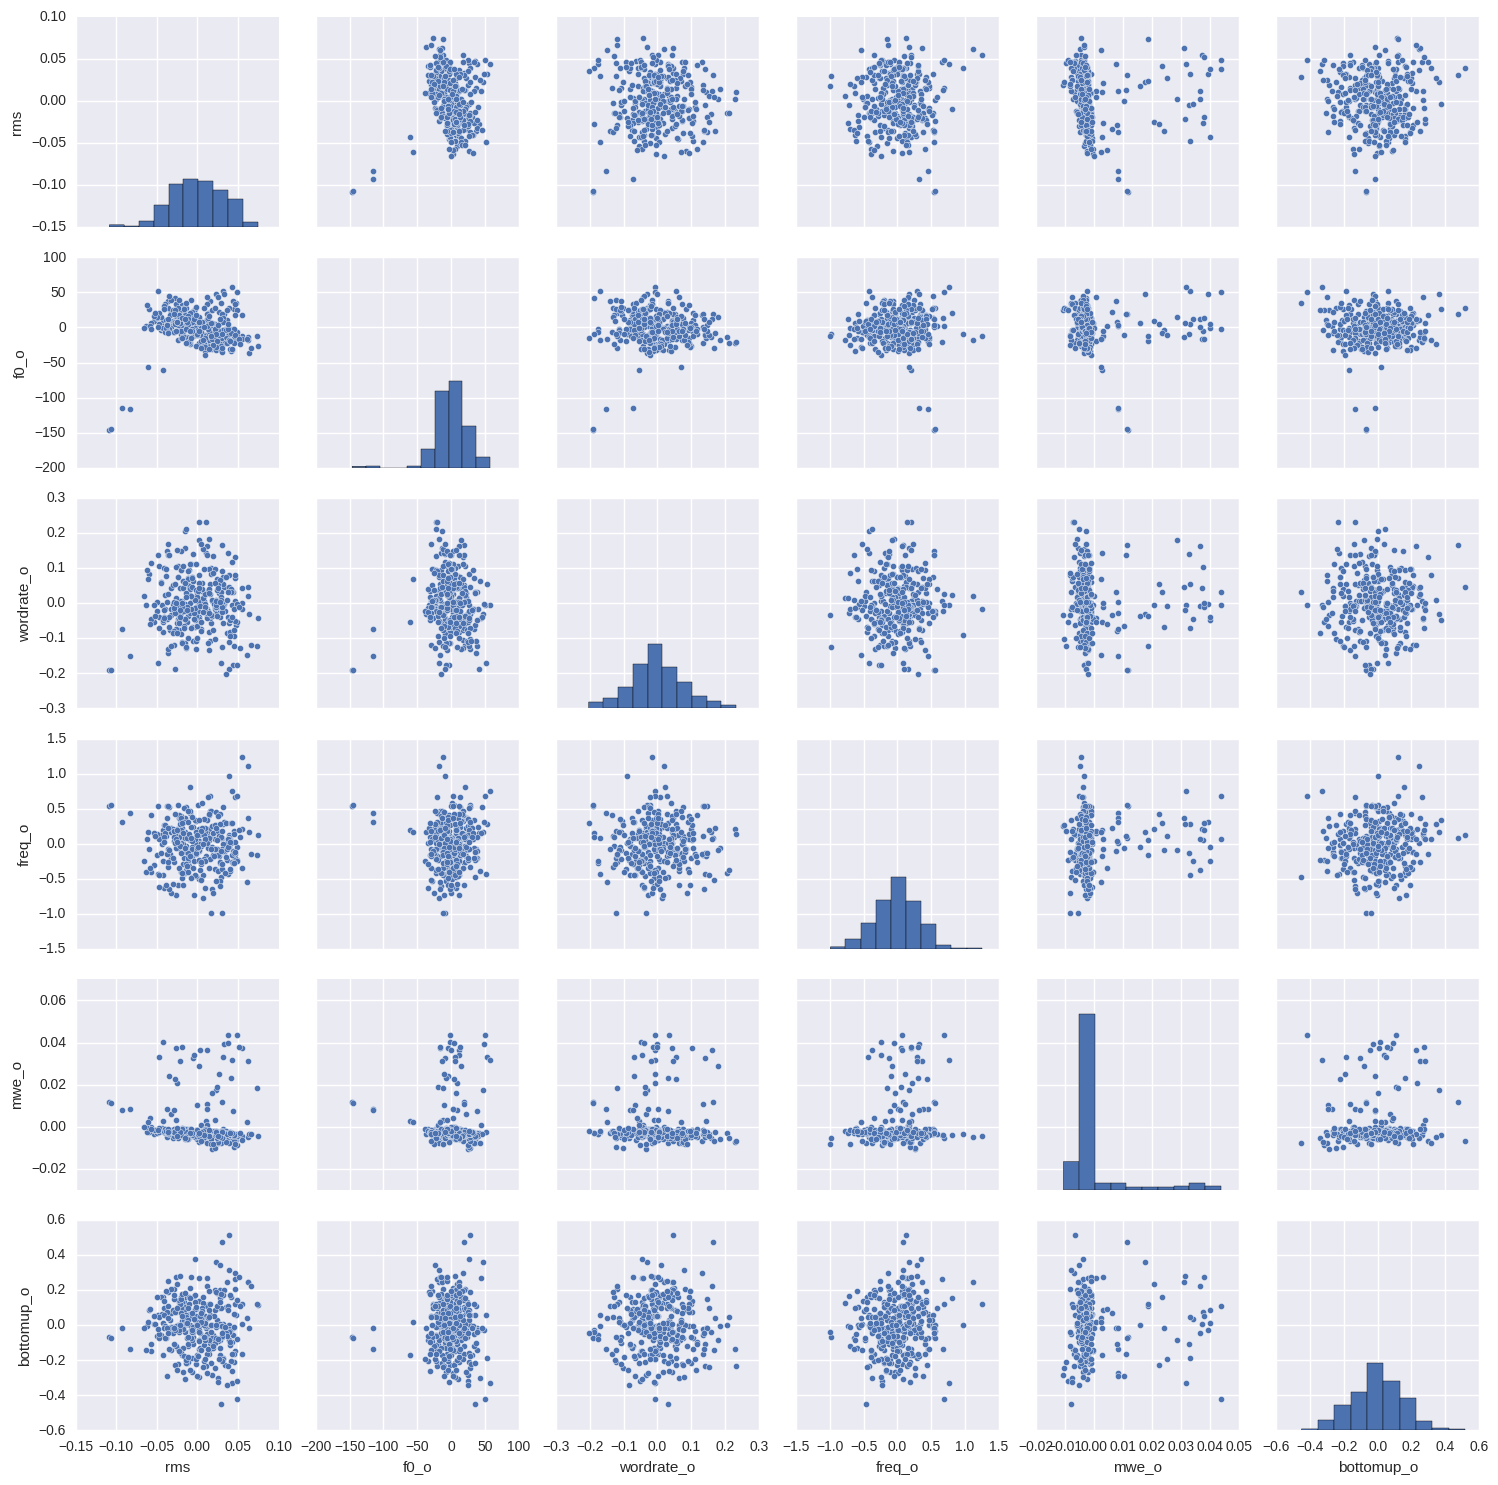

Values plotted in this chart, from the file beside it:
rms, f0_o, wordrate_o, freq_o, mwe_o, bottomup_o
-0.1086, -146.3, -0.1917, 0.5467, 0.01153, -0.06891
-0.1071, -144.8, -0.1912, 0.5509, 0.01137, -0.0718
-0.08288, -116, -0.152, 0.446, 0.008389, -0.1347
-0.04256, -61.03, -0.05408, 0.2043, 0.00279, -0.1683
-0.0241, -17.96, 0.07366, 0.06918, -0.001368, -0.2215
-0.02373, 10.51, 0.1069, -0.06171, -0.003227, -0.1374
-0.01177, 19.33, 0.05149, -0.2717, -0.003869, -0.1193
0.01667, 6.046, 0.1005, -0.2043, -0.004734, -0.2163
0.03371, -1.817, 0.07617, -0.01008, -0.00488, -0.2242
0.009147, 8.421, -0.008346, 0.1217, -0.003766, 0.05545
-0.01661, 24.09, -0.04607, -0.2055, -0.003236, 0.1334
-0.02406, 18.6, -0.04502, -0.5813, -0.0026, 0.1068
-0.04066, 7.091, -0.03865, -0.6311, -0.001253, 0.09567
-0.04236, 11.03, -0.08101, -0.449, -0.001102, 0.1626
-0.02845, 20.72, -0.1195, -0.2518, -0.002, 0.2083
-0.0143, 17.66, -0.1274, -0.03576, -0.002403, 0.1588
-0.00229, 14.64, -0.13, 0.1064, -0.00275, 0.04685
-0.002307, 17.83, -0.1061, 0.3314, -0.003098, 0.008081
0.0006645, 4.236, -0.02194, 0.5516, -0.003055, -0.03517
0.01542, -17.05, 0.05413, 0.469, -0.003046, -0.1337
0.01437, -26.52, 0.0985, 0.2085, -0.002777, 0.1238
0.02181, -27.97, 0.09662, 0.06988, -0.003014, 0.1969
0.0192, -22.24, 0.1355, -0.1555, -0.003494, -0.05303
0.01036, -14.86, 0.1425, -0.1785, 0.002863, -0.01651
-0.005243, -8.675, 0.1417, -0.1248, 0.03275, -0.1048
-0.02606, -4.653, 0.1031, 0.05397, 0.03752, 0.07508
-0.02563, 8.976, -0.006025, 0.2105, 0.02081, 0.234
-0.03318, 21.56, -0.03278, 0.221, 0.006031, 0.07057
-0.03825, 10.03, 0.07626, 0.1092, -0.001856, -0.07137
-0.01581, -13.52, 0.1585, 0.1652, -0.005576, -0.03866
0.001896, -22.1, 0.2312, 0.2069, -0.007176, -0.1346
0.01072, -20.77, 0.233, 0.1345, -0.007039, -0.2346
0.01458, -17.5, 0.1841, -0.05727, -0.006007, -0.006823
-0.01032, 8.693, 0.04739, -0.3124, -0.004503, 0.1612
-0.0357, 37.12, -0.1415, -0.06921, -0.003046, 0.1073
-0.02794, 41.49, -0.189, 0.1524, -0.002975, -0.02844
-0.00545, 24.06, -0.1078, -0.0843, -0.003409, -0.06753
0.002144, 13.41, -0.04013, 0.04492, -0.003553, -0.003852
0.01135, 9.738, -0.0369, 0.03952, -0.003738, 0.11
0.02737, 6.894, -0.04077, -0.2662, -0.004266, 0.1532
0.02124, 5.402, -0.01765, -0.3532, -0.00407, 0.2003
0.002027, 1.628, -0.0008076, -0.5062, -0.003117, 0.1362
-0.01902, -7.669, -0.008956, -0.4899, -0.001594, 0.08119
-0.002518, -8.909, -0.04183, -0.006753, -0.00203, 0.03112
0.01729, -13.59, -0.0565, 0.4636, -0.002547, 0.002309
0.02251, -18.51, 0.007918, 0.2763, -0.002955, -0.01175
0.005396, -17.99, 0.03519, 0.01907, -0.002412, 0.03049
-0.01208, -19.22, 0.02453, -0.2248, -0.001488, -0.1097
-0.01324, -12.93, -0.05363, -0.09493, -0.001241, -0.2159
0.01466, -6.614, -0.133, 0.4114, -0.002285, -0.1662
0.03881, -9.083, -0.0896, 0.9738, -0.00353, 0.003673
0.0544, -12.21, -0.01699, 1.246, -0.004561, 0.1185
0.06185, -17.23, 0.01994, 1.117, -0.004869, 0.2468
0.04602, -20.78, 0.007375, 0.6659, -0.003873, 0.2645
0.001451, -8.684, -0.04406, 0.1242, -0.002204, 0.2674
-0.03655, 28.47, -0.1309, -0.3317, -0.001995, 0.189
-0.04843, 51.51, -0.1705, -0.4244, -0.002489, 0.05868
-0.03254, 38.78, -0.1224, -0.2014, -0.002817, -0.1419
-0.01154, 11.02, -0.03575, -0.1944, -0.002797, -0.2115
0.001406, -4.418, 0.04107, -0.1072, -0.003043, -0.02653
... 280 more rows
